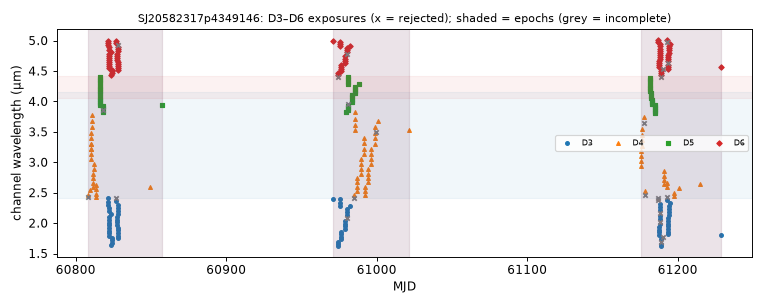

The file beside this chart, header and first rows:
mjd, det, wl_um, bw_um, collection, status, n_core_good, snr
60808, 4, 2.423, 0.04577, spherex_dr1, too few good pixels, 0, nan
60808, 4, 2.469, 0.07132, spherex_dr1, ok, 7, 98.34
60809, 4, 2.537, 0.07434, spherex_dr1, ok, 7, 106.1
60810, 4, 3.048, 0.09157, spherex_dr1, ok, 7, 111.8
60810, 4, 3.134, 0.09244, spherex_dr1, ok, 7, 117.2
60810, 4, 3.219, 0.09133, spherex_dr1, ok, 8, 119.4
60810, 4, 3.308, 0.09484, spherex_dr1, ok, 7, 118.2
60810, 4, 3.219, 0.09291, spherex_dr1, ok, 7, 121.3
60810, 4, 3.308, 0.09514, spherex_dr1, ok, 7, 119.1
60810, 4, 3.397, 0.0969, spherex_dr1, ok, 8, 128.5
60810, 4, 3.489, 0.09831, spherex_dr1, ok, 8, 133.9
60811, 4, 3.581, 0.09909, spherex_dr1, ok, 6, 134.4
60811, 4, 3.68, 0.1013, spherex_dr1, ok, 8, 147.1
60811, 4, 3.779, 0.1065, spherex_dr1, ok, 8, 152.1
60812, 4, 2.594, 0.07502, spherex_dr1, ok, 7, 110.3
60812, 4, 2.664, 0.07749, spherex_dr1, ok, 7, 115.7
60812, 4, 2.737, 0.07904, spherex_dr1, ok, 7, 115.1
60812, 4, 2.812, 0.0821, spherex_dr1, ok, 6, 116.9
60812, 4, 2.888, 0.08354, spherex_dr1, ok, 7, 116.2
60812, 4, 2.967, 0.0879, spherex_dr1, ok, 8, 115.1
60813, 4, 2.434, 0.04553, spherex_dr1, ok, 7, 77.84
60814, 4, 2.486, 0.07265, spherex_dr1, ok, 7, 113.4
60814, 4, 2.553, 0.07299, spherex_dr1, ok, 7, 119.4
60814, 4, 2.623, 0.0741, spherex_dr1, ok, 7, 121.8
60816, 5, 4.115, 0.03668, spherex_dr1, ok, 7, 90.25
60816, 5, 4.151, 0.0368, spherex_dr1, ok, 9, 91.04
60816, 5, 4.187, 0.03672, spherex_dr1, ok, 7, 92.54
60816, 5, 4.223, 0.03661, spherex_dr1, ok, 7, 91.33
60816, 5, 4.259, 0.03725, spherex_dr1, ok, 7, 78.88
60816, 5, 4.295, 0.0375, spherex_dr1, ok, 7, 89.35
60816, 5, 4.332, 0.03773, spherex_dr1, ok, 8, 91.42
60816, 5, 4.369, 0.03778, spherex_dr1, ok, 7, 94.15
60816, 5, 3.94, 0.03656, spherex_dr1, ok, 7, 89.57
60816, 5, 3.975, 0.03635, spherex_dr1, ok, 8, 90.75
60816, 5, 4.009, 0.03647, spherex_dr1, ok, 8, 89.26
60816, 5, 4.044, 0.03652, spherex_dr1, ok, 7, 83.41
60816, 5, 4.079, 0.0362, spherex_dr1, ok, 7, 92.07
60816, 5, 4.406, 0.03825, spherex_dr1, ok, 7, 97.97
60818, 5, 3.83, 0.03509, spherex_dr1, ok, 7, 86.22
60818, 5, 3.863, 0.03591, spherex_dr1, ok, 5, 86.16
60818, 5, 3.897, 0.03558, spherex_dr1, ok, 6, 86.97
60818, 5, 3.93, 0.036, spherex_dr1, ok, 8, 89.21
60821, 3, 2.301, 0.05689, spherex_dr1, ok, 7, 97.14
60821, 6, 4.925, 0.03801, spherex_dr1, ok, 7, 81.17
60821, 3, 2.354, 0.05828, spherex_dr1, ok, 8, 99.08
60821, 6, 4.961, 0.03648, spherex_dr1, ok, 7, 77.03
60821, 3, 2.406, 0.0562, spherex_dr1, ok, 7, 74.03
60821, 6, 4.997, 0.03611, spherex_dr1, ok, 7, 78.37
60822, 3, 2.199, 0.05554, spherex_dr1, ok, 8, 89.65
60822, 6, 4.854, 0.03686, spherex_dr1, ok, 7, 81.64
60822, 3, 2.25, 0.05588, spherex_dr1, ok, 7, 95.66
60822, 6, 4.89, 0.03681, spherex_dr1, ok, 7, 83.02
60822, 3, 1.789, 0.04368, spherex_dr1, ok, 7, 57.67
60822, 6, 4.547, 0.03591, spherex_dr1, ok, 7, 85.23
60822, 3, 1.831, 0.04537, spherex_dr1, ok, 7, 64.22
60822, 6, 4.581, 0.03614, spherex_dr1, ok, 6, 82.1
60822, 3, 1.874, 0.04635, spherex_dr1, ok, 7, 61.59
60822, 6, 4.614, 0.0365, spherex_dr1, ok, 7, 85.48
60822, 3, 1.917, 0.04706, spherex_dr1, ok, 8, 72.73
60822, 6, 4.648, 0.03725, spherex_dr1, ok, 7, 78.96
... 253 more rows
